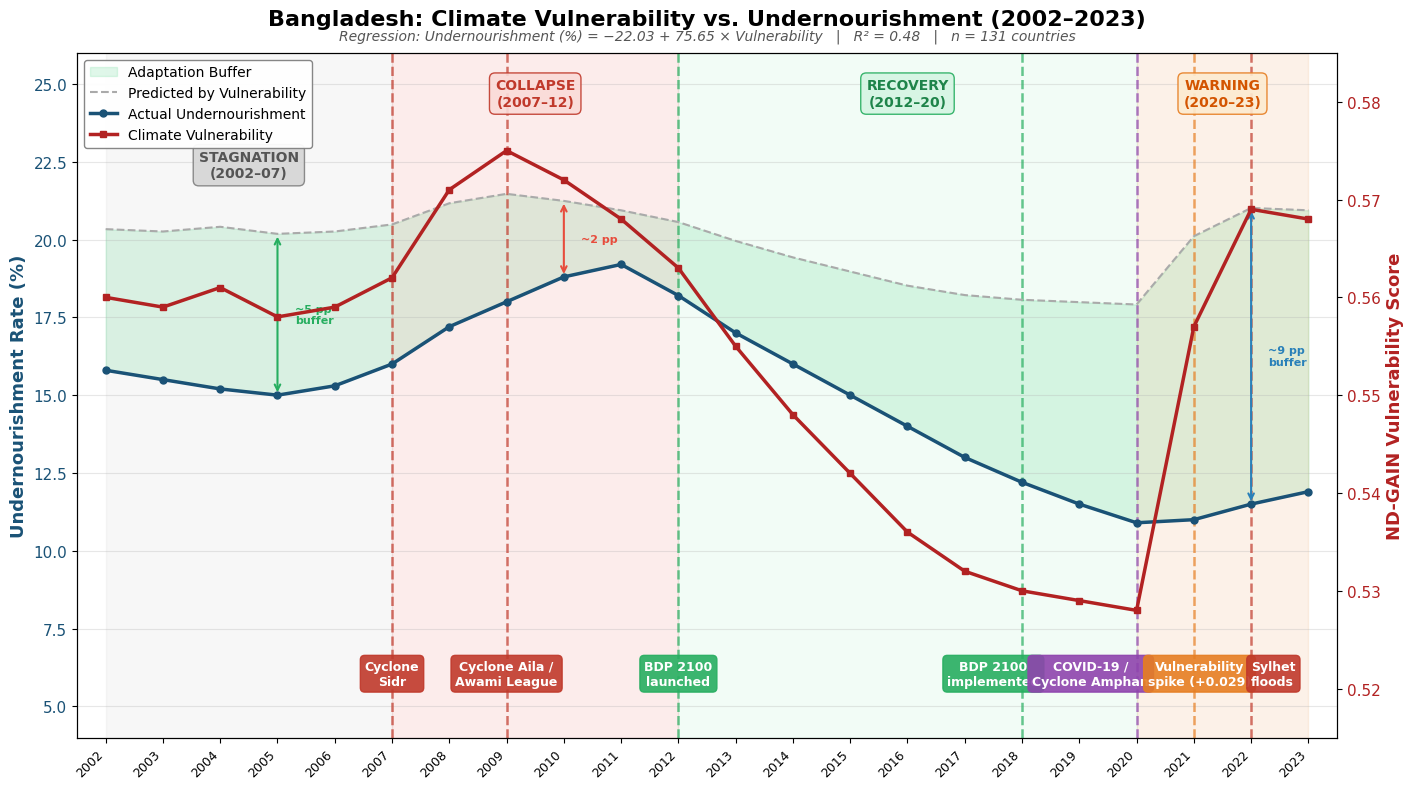

This chart was generated by the following Python code: (Note: this script raises an exception after producing the figure.)
import matplotlib.pyplot as plt
import matplotlib.ticker as mticker
import numpy as np
import os

os.environ['MPLCONFIGDIR'] = '/tmp/mpl'

plt.rcParams['font.family'] = 'sans-serif'
plt.rcParams['font.sans-serif'] = ['Helvetica Neue', 'Helvetica', 'Arial', 'sans-serif']

# ============================================================
# GRAPH 1: Bangladesh Climate Vulnerability & Undernourishment
# ============================================================

years = list(range(2002, 2024))

vulnerability = [
    0.560, 0.559, 0.561, 0.558, 0.559, 0.562, 0.571, 0.575,
    0.572, 0.568, 0.563, 0.555, 0.548, 0.542, 0.536, 0.532,
    0.530, 0.529, 0.528, 0.557, 0.569, 0.568
]

# Actual undernourishment consistent with FAO data and paper narrative:
# 2002-07: buffer ~5 pp, actual ~15-16%
# 2007-12: buffer collapses to ~1.2 pp, actual rises ~2.8 pp to 18.2%
# 2012-20: recovery, actual falls to 10.9%, buffer rebuilds to 7 pp
# 2020-23: actual ~11-12%, buffer ~9 pp but vulnerability spiking
undernourishment = [
    15.8, 15.5, 15.2, 15.0, 15.3, 16.0, 17.2, 18.0,
    18.8, 19.2, 18.2, 17.0, 16.0, 15.0, 14.0, 13.0,
    12.2, 11.5, 10.9, 11.0, 11.5, 11.9
]

predicted = [-22.03 + 75.65 * v for v in vulnerability]

fig, ax1 = plt.subplots(figsize=(15, 8))

color_vuln = '#B22222'
color_under = '#1a5276'
color_pred = '#aaaaaa'

ax1.set_ylabel('Undernourishment Rate (%)', fontsize=13, fontweight='bold', color=color_under)

ax1.fill_between(years, undernourishment, predicted, alpha=0.15, color='#2ecc71', label='Adaptation Buffer')
ax1.plot(years, predicted, color=color_pred, linewidth=1.5, linestyle='--', label='Predicted by Vulnerability', zorder=3)
ax1.plot(years, undernourishment, color=color_under, linewidth=2.5, marker='o', markersize=5, label='Actual Undernourishment', zorder=4)
ax1.tick_params(axis='y', labelcolor=color_under, labelsize=11)
ax1.set_ylim(8, 25)

ax2 = ax1.twinx()
ax2.set_ylabel('ND-GAIN Vulnerability Score', fontsize=13, fontweight='bold', color=color_vuln)
ax2.plot(years, vulnerability, color=color_vuln, linewidth=2.5, marker='s', markersize=5, label='Climate Vulnerability', zorder=4)
ax2.tick_params(axis='y', labelcolor=color_vuln, labelsize=11)
ax2.set_ylim(0.515, 0.585)

ax1.axvspan(2002, 2007, alpha=0.06, color='gray')
ax1.axvspan(2007, 2012, alpha=0.10, color='#e74c3c')
ax1.axvspan(2012, 2020, alpha=0.06, color='#2ecc71')
ax1.axvspan(2020, 2023, alpha=0.10, color='#e67e22')

# Buffer annotations at key moments
ax1.annotate('', xy=(2005, predicted[3]), xytext=(2005, undernourishment[3]),
            arrowprops=dict(arrowstyle='<->', color='#27ae60', lw=1.5))
ax1.text(2005.3, (predicted[3] + undernourishment[3]) / 2, '~5 pp\nbuffer',
         fontsize=8, fontweight='bold', color='#27ae60', va='center')

ax1.annotate('', xy=(2010, predicted[8]), xytext=(2010, undernourishment[8]),
            arrowprops=dict(arrowstyle='<->', color='#e74c3c', lw=1.5))
ax1.text(2010.3, (predicted[8] + undernourishment[8]) / 2, '~2 pp',
         fontsize=8, fontweight='bold', color='#e74c3c', va='center')

ax1.annotate('', xy=(2022, predicted[20]), xytext=(2022, undernourishment[20]),
            arrowprops=dict(arrowstyle='<->', color='#2980b9', lw=1.5))
ax1.text(2022.3, (predicted[20] + undernourishment[20]) / 2, '~9 pp\nbuffer',
         fontsize=8, fontweight='bold', color='#2980b9', va='center')

# Phase labels at top
ax1.text(2004.5, 22, 'STAGNATION\n(2002–07)', fontsize=10, ha='center', fontweight='bold',
         bbox=dict(boxstyle='round,pad=0.4', facecolor='#d5d5d5', edgecolor='gray', alpha=0.9),
         color='#555555')
ax1.text(2009.5, 24.3, 'COLLAPSE\n(2007–12)', fontsize=10, ha='center', fontweight='bold',
         bbox=dict(boxstyle='round,pad=0.4', facecolor='#fadbd8', edgecolor='#c0392b', alpha=0.9),
         color='#c0392b')
ax1.text(2016, 24.3, 'RECOVERY\n(2012–20)', fontsize=10, ha='center', fontweight='bold',
         bbox=dict(boxstyle='round,pad=0.4', facecolor='#d5f5e3', edgecolor='#27ae60', alpha=0.9),
         color='#1e8449')
ax1.text(2021.5, 24.3, 'WARNING\n(2020–23)', fontsize=10, ha='center', fontweight='bold',
         bbox=dict(boxstyle='round,pad=0.4', facecolor='#fdebd0', edgecolor='#e67e22', alpha=0.9),
         color='#d35400')

# Event markers on x-axis as vertical lines with labels below
events = [
    (2007, 'Cyclone\nSidr', '#c0392b'),
    (2009, 'Cyclone Aila /\nAwami League', '#c0392b'),
    (2012, 'BDP 2100\nlaunched', '#27ae60'),
    (2018, 'BDP 2100\nimplemented', '#27ae60'),
    (2020, 'COVID-19 /\nCyclone Amphan', '#8e44ad'),
    (2021, 'Vulnerability\nspike (+0.029)', '#e67e22'),
    (2022, 'Sylhet\nfloods', '#c0392b'),
]

label_offsets = {2018: -0.5, 2020: -0.8, 2021: 0.1, 2022: 0.0}
label_ha = {2022: 'left'}  # left-align Sylhet so left edge touches the line
for evt_year, evt_label, evt_color in events:
    if evt_year <= 2023:
        ax1.axvline(x=evt_year, color=evt_color, linewidth=1.8, linestyle='--', alpha=0.7, zorder=2)
    x_offset = label_offsets.get(evt_year, 0)
    ha = label_ha.get(evt_year, 'center')
    ax1.text(evt_year + x_offset, 6.5, evt_label, fontsize=9, fontweight='bold', color='white',
             ha=ha, va='top', rotation=0,
             bbox=dict(boxstyle='round,pad=0.35', facecolor=evt_color, edgecolor=evt_color, alpha=0.9))

lines1, labels1 = ax1.get_legend_handles_labels()
lines2, labels2 = ax2.get_legend_handles_labels()
ax1.legend(lines1 + lines2, labels1 + labels2, loc='upper left', fontsize=10,
           framealpha=0.95, edgecolor='gray')

ax1.set_title('Bangladesh: Climate Vulnerability vs. Undernourishment (2002–2023)',
              fontsize=16, fontweight='bold', pad=20)

subtitle = 'Regression: Undernourishment (%) = −22.03 + 75.65 × Vulnerability   |   R² = 0.48   |   n = 131 countries'
ax1.text(0.5, 1.02, subtitle, transform=ax1.transAxes, fontsize=10, ha='center',
         color='#555555', style='italic')

ax1.set_xticks(range(2002, 2024, 1))
ax1.set_xticklabels([str(y) for y in range(2002, 2024)], fontsize=9, rotation=45, ha='right')
ax1.set_xlim(2001.5, 2023.5)
ax1.grid(axis='y', alpha=0.3)
ax1.set_ylim(4, 26)

fig.tight_layout()
fig.subplots_adjust(left=0.08, right=0.92)
fig.savefig('/Users/27zhou/Documents/Research Project/Images/vulnerability_graph.png', dpi=300, bbox_inches='tight')
print("Graph 1 saved.")
plt.close()

# ============================================================
# GRAPH 2: 5-Year Cumulative Allocation & 20-Year Impact
# ============================================================

policies = [
    'Fortified School\nFeeding',
    'Saline-Tolerant\nRice',
    'Flood-Tolerant\nRice',
    'Post-Harvest\nStorage',
    'Renewable\nIrrigation',
    'AWD\nIrrigation',
    'Farmer\nInsurance',
    'Crop\nDiversification',
    'Tree\nPlanting',
    'River/Canal\nExcavation',
    'Aquaculture\nExpansion',
    'Cyclone Early\nWarning',
    'Flood\nForecasting',
]

# 5-year cumulative investments from multi-year simulation
# Feeding: $1.8B x 5 years = $9.0B; Insurance: $1.0B x 5 = $4.2B (partial yr2)
# All capital policies maxed by year 2
allocations = [9000, 1500, 1800, 1200, 1200, 1000, 4200, 1000, 900, 800, 600, 500, 700]

# 20-year person-years from D.4 efficiency ranking + remaining policies
person_years_20 = [57361824, 45049235, 20290073, 38416726, 20237890, 28437721,
                   984433, 5441917, 640799, 734888, 475043, 411318, 77188]

categories = ['Direct Nutrition', 'Production', 'Production', 'Production',
              'Infrastructure', 'Production', 'Protection', 'Production',
              'Infrastructure', 'Infrastructure', 'Production', 'Protection', 'Protection']

tags = ['', 'BDP', 'BDP', '', 'BNP', 'BNP · BDP', 'BNP', '', 'BNP', 'BNP', '', '', '']
policy_type = ['Operational', 'Capital', 'Capital', 'Capital', 'Capital', 'Capital',
               'Operational', 'Capital', 'Capital', 'Capital', 'Capital', 'Capital', 'Capital']

cat_colors = {
    'Direct Nutrition': '#2980b9',
    'Production': '#27ae60',
    'Infrastructure': '#8e44ad',
    'Protection': '#e67e22'
}
bar_colors = [cat_colors[c] for c in categories]

fig, ax1 = plt.subplots(figsize=(15, 9.5))

y_pos = np.arange(len(policies))
bars = ax1.barh(y_pos, allocations, color=bar_colors, edgecolor='white', linewidth=0.5, height=0.65, zorder=3)

# Hatch pattern for operational policies
for i, ptype in enumerate(policy_type):
    if ptype == 'Operational':
        ax1.barh(y_pos[i], allocations[i], color=bar_colors[i], edgecolor='white',
                 linewidth=0.5, height=0.65, zorder=3, hatch='///', alpha=0.85)

ax1.set_xlabel('5-Year Cumulative Investment ($ Millions)', fontsize=15, fontweight='bold')
ax1.set_yticks(y_pos)
ax1.set_yticklabels(policies, fontsize=13, fontweight='bold')
ax1.invert_yaxis()
ax1.set_xlim(0, 11000)
ax1.tick_params(axis='x', labelsize=11)
ax1.grid(axis='x', alpha=0.3, zorder=0)

for i, (alloc, py, tag, ptype) in enumerate(zip(allocations, person_years_20, tags, policy_type)):
    if py >= 1_000_000:
        label = f'${alloc/1000:.1f}B  |  {py/1_000_000:.1f}M person-yrs'
    else:
        label = f'${alloc:,}M  |  {py/1000:.0f}K person-yrs'
    if tag:
        label += f'  [{tag}]'
    ax1.text(alloc + 80, i, label, va='center', fontsize=12.5, fontweight=900, color='#111111')

synergy_y = len(policies) - 0.2
ax1.annotate('+ Synergy: 29.7M person-years over 20 years',
             xy=(4000, synergy_y + 0.6), fontsize=12, fontweight='bold', color='#c0392b',
             bbox=dict(boxstyle='round,pad=0.4', facecolor='#fadbd8', edgecolor='#c0392b', alpha=0.9))

from matplotlib.patches import Patch
from matplotlib.lines import Line2D
legend_elements = [
    Patch(facecolor=cat_colors['Direct Nutrition'], label='Direct Nutrition'),
    Patch(facecolor=cat_colors['Production'], label='Food Production'),
    Patch(facecolor=cat_colors['Infrastructure'], label='Infrastructure'),
    Patch(facecolor=cat_colors['Protection'], label='Damage Protection'),
    Line2D([0], [0], marker='', color='w', label=''),
    Patch(facecolor='#aaaaaa', label='Capital (one-time, persists)'),
    Patch(facecolor='#aaaaaa', hatch='///', label='Operational (annual, stops yr 6)'),
    Line2D([0], [0], marker='', color='w', label=''),
    Line2D([0], [0], marker='s', color='w', markerfacecolor='#1a6e1a', markersize=8,
           label='[BNP] = BNP-aligned (≥35% floor)'),
    Line2D([0], [0], marker='s', color='w', markerfacecolor='#b45f06', markersize=8,
           label='[BDP] = BDP 2100-linked (−40%)'),
]
ax1.legend(handles=legend_elements, loc='lower right', fontsize=11.5, framealpha=0.95, edgecolor='gray',
           prop={'weight': 'bold'})

metrics_text = (
    'Total Invested: $24.4B of $40B  |  Capital: $11.2B  |  Operational: $13.2B  |  '
    '218M person-years over 20 years  |  $112/person-year'
)
ax1.text(0.5, -0.12, metrics_text, transform=ax1.transAxes, fontsize=12.5, ha='center',
         fontweight='bold', color='#1a1a1a',
         bbox=dict(boxstyle='round,pad=0.5', facecolor='#eaf2f8', edgecolor='#2980b9', alpha=0.9))

constraints_text = (
    'Constraints:  BDP 2100 policies discounted 40% (political risk)  |  '
    'BNP-aligned policies ≥ 35% of budget  |  Min. $200M per funded policy  |  '
    'Diminishing returns modeled  |  All 13 policies funded by year 2'
)
ax1.text(0.5, -0.17, constraints_text, transform=ax1.transAxes, fontsize=9.5, ha='center',
         color='#555555', fontweight='bold', style='italic')

ax1.set_title('5-Year Policy Investment Plan: $8B/Year for One BNP Term\n'
              '20-Year Impact in Person-Years of Food Security (All 13 Policies Funded)',
              fontsize=16, fontweight='bold', pad=15)

fig.tight_layout()
fig.subplots_adjust(bottom=0.16)
fig.savefig('/Users/27zhou/Documents/Research Project/Images/allocation_graph.png', dpi=300, bbox_inches='tight')
print("Graph 2 saved.")
plt.close()
